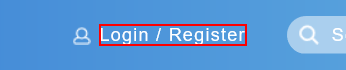
Workflow: Click

Step 1: click on the link 'Login / Register' in window 'DataTables | Table plug-in for jQuery'
